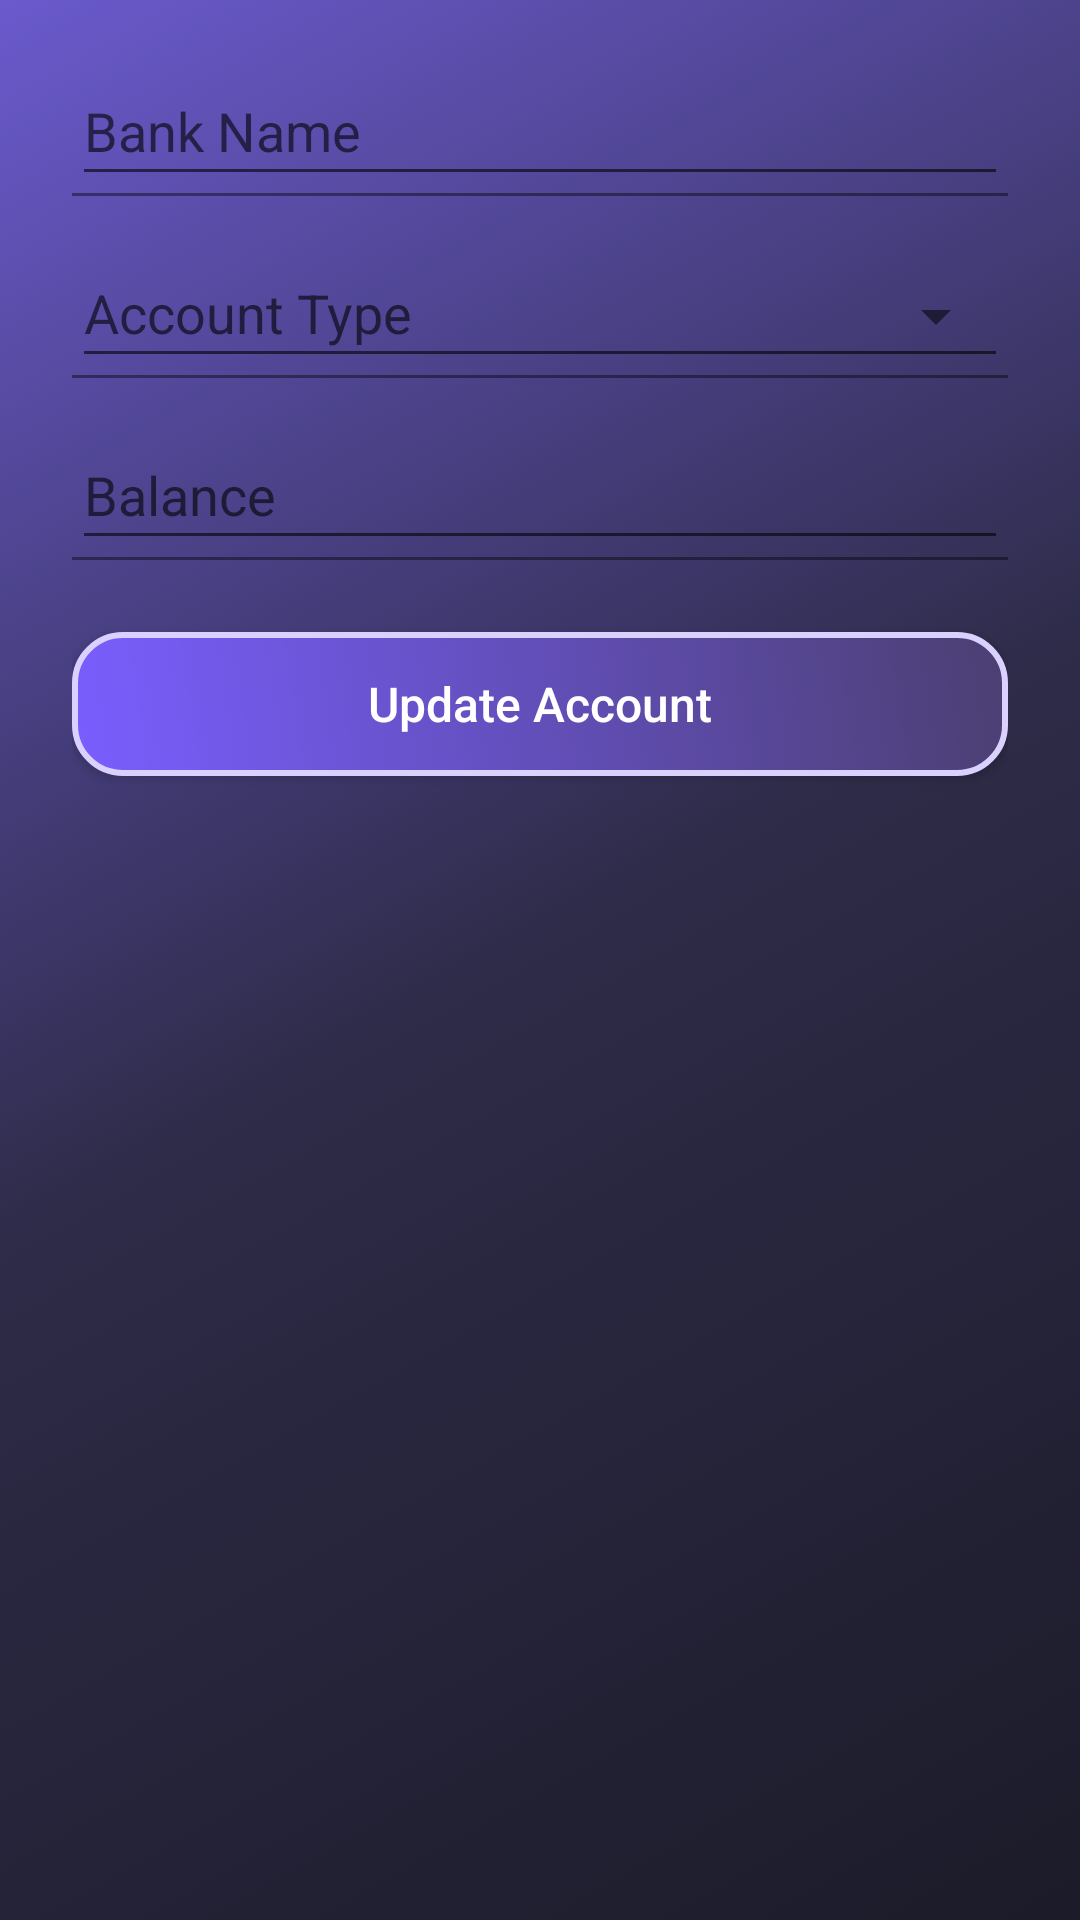

This screen was rendered from an Android layout file. Write that file and the resources it references.
<!-- AndroidManifest.xml: application theme Theme.Prog7313 -->
<!-- res/layout/activity_edit_bank_account.xml -->
<androidx.constraintlayout.widget.ConstraintLayout
    xmlns:android="http://schemas.android.com/apk/res/android"
    xmlns:app="http://schemas.android.com/apk/res-auto"
    android:layout_width="match_parent"
    android:layout_height="match_parent"
    android:padding="24dp"
    android:background="@drawable/gradient_background">

    
    <com.google.android.material.textfield.TextInputLayout
        android:id="@+id/bankNameLayout"
        android:layout_width="0dp"
        android:layout_height="wrap_content"
        android:hint="Bank Name"
        app:boxBackgroundMode="filled"
        app:boxBackgroundColor="#332B50"
        app:boxCornerRadiusTopStart="16dp"
        app:boxCornerRadiusTopEnd="16dp"
        app:boxCornerRadiusBottomStart="16dp"
        app:boxCornerRadiusBottomEnd="16dp"
        app:hintTextColor="@color/soft_hint"
        app:boxStrokeColor="#DAD1FF"
        app:layout_constraintTop_toTopOf="parent"
        app:layout_constraintStart_toStartOf="parent"
        app:layout_constraintEnd_toEndOf="parent">

        <com.google.android.material.textfield.TextInputEditText
            android:id="@+id/etBankName"
            android:layout_width="match_parent"
            android:layout_height="wrap_content"
            android:inputType="textCapWords"
            android:textColor="#FFFFFF"
            android:textColorHint="#DAD1FF"/>
    </com.google.android.material.textfield.TextInputLayout>

    
    <com.google.android.material.textfield.TextInputLayout
        android:id="@+id/accountTypeLayout"
        android:layout_width="0dp"
        android:layout_height="wrap_content"
        android:hint="Account Type"
        app:endIconMode="dropdown_menu"
        app:boxBackgroundMode="filled"
        app:boxBackgroundColor="#332B50"
        app:boxCornerRadiusTopStart="16dp"
        app:boxCornerRadiusTopEnd="16dp"
        app:boxCornerRadiusBottomStart="16dp"
        app:boxCornerRadiusBottomEnd="16dp"
        app:hintTextColor="@color/soft_hint"
        app:boxStrokeColor="#DAD1FF"
        android:layout_marginTop="16dp"
        app:layout_constraintTop_toBottomOf="@id/bankNameLayout"
        app:layout_constraintStart_toStartOf="parent"
        app:layout_constraintEnd_toEndOf="parent">

        <AutoCompleteTextView
            android:id="@+id/actvAccountType"
            android:layout_width="match_parent"
            android:layout_height="wrap_content"
            android:textColor="#FFFFFF"
            android:textColorHint="#DAD1FF"
            android:inputType="none"
            android:importantForAutofill="no"/>
    </com.google.android.material.textfield.TextInputLayout>

    
    <com.google.android.material.textfield.TextInputLayout
        android:id="@+id/balanceLayout"
        android:layout_width="0dp"
        android:layout_height="wrap_content"
        android:hint="Balance"
        app:boxBackgroundMode="filled"
        app:boxBackgroundColor="#332B50"
        app:boxCornerRadiusTopStart="16dp"
        app:boxCornerRadiusTopEnd="16dp"
        app:boxCornerRadiusBottomStart="16dp"
        app:boxCornerRadiusBottomEnd="16dp"
        app:hintTextColor="@color/soft_hint"
        app:boxStrokeColor="#DAD1FF"
        android:layout_marginTop="16dp"
        app:layout_constraintTop_toBottomOf="@id/accountTypeLayout"
        app:layout_constraintStart_toStartOf="parent"
        app:layout_constraintEnd_toEndOf="parent">

        <com.google.android.material.textfield.TextInputEditText
            android:id="@+id/etBalance"
            android:layout_width="match_parent"
            android:layout_height="wrap_content"
            android:inputType="numberDecimal"
            android:textColor="#FFFFFF"
            android:textColorHint="#DAD1FF"/>
    </com.google.android.material.textfield.TextInputLayout>

    
    <Button
        android:id="@+id/btnUpdateAccount"
        android:layout_width="match_parent"
        android:layout_height="wrap_content"
        android:text="Update Account"
        android:textAllCaps="false"
        android:textColor="#FFFFFF"
        android:textSize="16sp"
        android:layout_marginTop="24dp"
        android:background="@drawable/button_rounded_dark"
        android:elevation="4dp"
        app:layout_constraintTop_toBottomOf="@id/balanceLayout"
        app:layout_constraintStart_toStartOf="parent"
        app:layout_constraintEnd_toEndOf="parent"/>
</androidx.constraintlayout.widget.ConstraintLayout>
<!-- resources referenced by this layout -->
<resources>
  <color name="soft_hint">#B0B0B0</color>
  <!-- drawable button_rounded_dark (drawable) -->
  <selector xmlns:android="http://schemas.android.com/apk/res/android">
      <item android:state_pressed="true">
          <shape android:shape="rectangle">
              <solid android:color="#5A4C91"/> 
              <corners android:radius="16dp"/>
              <stroke android:width="2dp" android:color="#DAD1FF"/>
          </shape>
      </item>
      <item>
          <shape android:shape="rectangle">
              <gradient
                  android:startColor="#7A5EFF"
                  android:endColor="#4B3F72"
                  android:angle="45"/>
              <corners android:radius="16dp"/>
              <stroke android:width="2dp" android:color="#DAD1FF"/>
          </shape>
      </item>
  </selector>
  <!-- drawable gradient_background (drawable) -->
  <?xml version="1.0" encoding="utf-8"?>
  <selector xmlns:android="http://schemas.android.com/apk/res/android">
  <item>
      <shape android:shape="rectangle">
          <gradient android:type="linear" android:angle="135" android:startColor="#1C1B29" android:centerColor="#2D2B47" android:endColor="#6A5ACD" android:useLevel="false"/>
      </shape>
  </item>
  </selector>
  <style name="Theme.Prog7313" parent="Base.Theme.Prog7313" />
  <style name="Base.Theme.Prog7313" parent="Theme.AppCompat.Light.NoActionBar">
          
          
      </style>
</resources>
